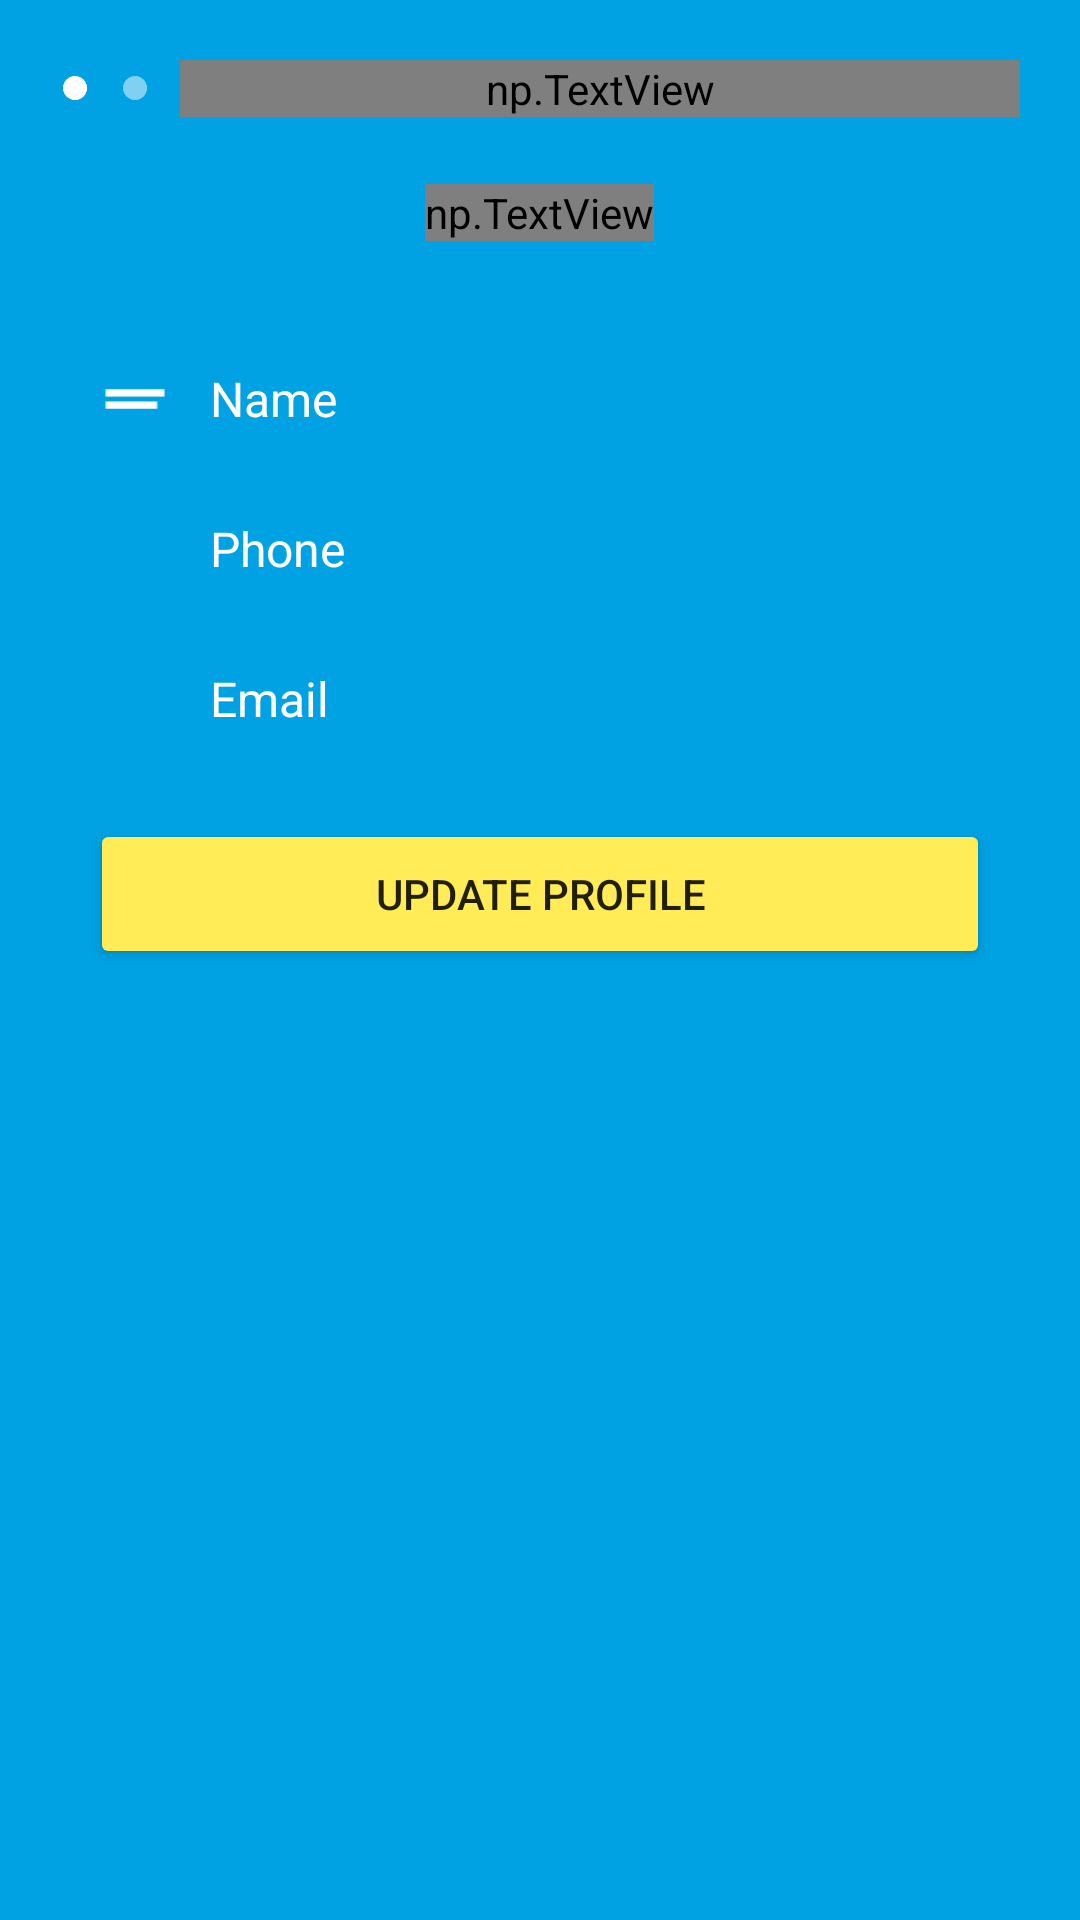

Here is an Android app screen rendered from its layout file. Give the layout XML and the strings, colors and styles it references.
<!-- AndroidManifest.xml: application theme AppTheme -->
<!-- res/layout/fragment_profile.xml -->
<LinearLayout xmlns:android="http://schemas.android.com/apk/res/android"
    xmlns:tools="http://schemas.android.com/tools"
    android:layout_width="match_parent"
    android:layout_height="match_parent"
    android:background="@color/zolo"
    android:gravity="center"
    android:orientation="vertical"
    tools:context="xyz.sadaksapp.zolo.UpdateFragment">

    

    <LinearLayout
        android:layout_width="match_parent"
        android:layout_height="wrap_content"
        android:layout_margin="10dp"
        android:gravity="center"
        android:orientation="horizontal">

        <ImageView
            android:id="@+id/imageView"
            android:layout_width="10dp"
            android:layout_height="10dp"
            android:layout_gravity="center"
            android:layout_marginStart="10dp"
            android:src="@drawable/ic_circle" />

        <ImageView
            android:layout_width="10dp"
            android:layout_height="10dp"
            android:layout_gravity="center"
            android:alpha="0.5"
            android:layout_marginStart="10dp"
            android:src="@drawable/ic_circle" />

        <np.TextView
            style="@style/AppTheme.TextArial"
            android:id="@+id/btnLogout"
            android:layout_width="match_parent"
            android:layout_height="wrap_content"
            android:layout_gravity="center"
            android:layout_margin="10dp"
            android:text="LOG OUT"
            android:textAlignment="textEnd"
            android:textColor="@android:color/white" />

    </LinearLayout>

    <RelativeLayout
        android:layout_width="wrap_content"
        android:layout_height="wrap_content"
        android:layout_marginBottom="20dp">

        <np.TextView
            style="@style/AppTheme.TextNevis"
            android:layout_width="wrap_content"
            android:layout_height="wrap_content"
            android:layout_centerInParent="true"
            android:layout_gravity="center"
            android:layout_marginBottom="5dp"
            android:alpha="0.2"
            android:text="01"
            android:textColor="@android:color/white"
            android:textSize="60sp" />

        <np.TextView
            style="@style/AppTheme.TextNevis"
            android:layout_width="wrap_content"
            android:layout_height="wrap_content"
            android:layout_gravity="center"
            android:text="Profile"
            android:textColor="@android:color/white"
            android:textSize="30sp"
            android:layout_centerVertical="true"
            android:layout_alignParentStart="true" />
    </RelativeLayout>

    <LinearLayout
        android:layout_width="match_parent"
        android:layout_height="match_parent"
        android:gravity="top"
        android:orientation="vertical">

        <LinearLayout
            android:layout_width="match_parent"
            android:layout_height="wrap_content"
            android:layout_marginEnd="30dp"
            android:layout_marginStart="25dp"
            android:layout_marginTop="10dp"
            android:orientation="horizontal">

            <ImageView
                android:layout_width="20dp"
                android:layout_height="20dp"
                android:layout_gravity="center"
                android:layout_margin="10dp"
                android:src="@drawable/ic_name" />

            <TextView
                android:layout_width="wrap_content"
                android:layout_height="wrap_content"
                android:layout_gravity="center"
                android:layout_marginEnd="5dp"
                android:layout_marginStart="5dp"
                android:text="Name"
                android:textColor="@android:color/white"
                android:textSize="16sp" />

            <TextView
                android:id="@+id/userName"
                android:layout_width="wrap_content"
                android:layout_height="wrap_content"
                android:layout_gravity="center"
                android:layout_marginEnd="5dp"
                android:layout_marginStart="5dp"
                android:text=""
                android:textColor="@color/button"
                android:textSize="14sp" />

        </LinearLayout>

        <LinearLayout
            android:layout_width="match_parent"
            android:layout_height="wrap_content"
            android:layout_marginEnd="30dp"
            android:layout_marginStart="25dp"
            android:layout_marginTop="10dp"
            android:orientation="horizontal">

            <ImageView
                android:layout_width="20dp"
                android:layout_height="20dp"
                android:layout_gravity="center"
                android:layout_margin="10dp"
                android:src="@drawable/ic_call_white_48dp" />

            <TextView
                android:id="@+id/textView"
                android:layout_width="wrap_content"
                android:layout_height="wrap_content"
                android:layout_gravity="center"
                android:layout_marginEnd="5dp"
                android:layout_marginStart="5dp"
                android:text="Phone"
                android:textColor="@android:color/white"
                android:textSize="16sp" />

            <TextView
                android:id="@+id/phoneNumber"
                android:layout_width="wrap_content"
                android:layout_height="wrap_content"
                android:layout_gravity="center"
                android:layout_marginEnd="5dp"
                android:layout_marginStart="5dp"
                android:text=""
                android:textColor="@color/button"
                android:textSize="14sp" />

        </LinearLayout>


        <LinearLayout
            android:layout_width="match_parent"
            android:layout_height="wrap_content"
            android:layout_marginEnd="30dp"
            android:layout_marginStart="25dp"
            android:layout_marginTop="10dp"
            android:orientation="horizontal">

            <ImageView
                android:layout_width="20dp"
                android:layout_height="20dp"
                android:layout_gravity="center"
                android:layout_margin="10dp"
                android:src="@drawable/ic_email_white_48dp" />

            <TextView
                android:layout_width="wrap_content"
                android:layout_height="wrap_content"
                android:layout_gravity="center"
                android:layout_marginEnd="5dp"
                android:layout_marginStart="5dp"
                android:text="Email"
                android:textColor="@android:color/white"
                android:textSize="16sp" />

            <TextView
                android:id="@+id/email"
                android:layout_width="wrap_content"
                android:layout_height="wrap_content"
                android:layout_gravity="center"
                android:layout_marginEnd="5dp"
                android:layout_marginStart="5dp"
                android:text=""
                android:textColor="@color/button"
                android:textSize="14sp" />

        </LinearLayout>

        <Button
            android:id="@+id/btnUpdate"
            android:layout_width="match_parent"
            android:layout_height="50dp"
            android:layout_marginEnd="30dp"
            android:layout_marginStart="30dp"
            android:layout_marginTop="20dp"
            android:backgroundTint="@color/button"
            android:text="Update Profile" />

    </LinearLayout>
</LinearLayout>
<!-- resources referenced by this layout -->
<resources>
  <color name="button">#FFEC57</color>
  <color name="zolo">#00A2E3</color>
  <!-- drawable ic_circle: png bitmap (drawable-hdpi, 955 bytes) -->
  <!-- drawable ic_name: png bitmap (drawable-hdpi, 185 bytes) -->
  <style name="AppTheme.TextArial">
          <item name="typeface">Arial.ttf</item>
      </style>
  <style name="AppTheme.TextNevis">
          <item name="typeface">Nevis.ttf</item>
      </style>
  <style name="AppTheme" parent="Theme.AppCompat.Light.NoActionBar">
          
          <item name="colorPrimary">@color/colorPrimary</item>
          <item name="colorPrimaryDark">@color/colorPrimaryDark</item>
          <item name="colorAccent">@color/colorAccent</item>
      </style>
  <color name="colorPrimary">#00A2E3</color>
  <color name="colorPrimaryDark">#00A2E3</color>
  <color name="colorAccent">#ffffff</color>
</resources>
